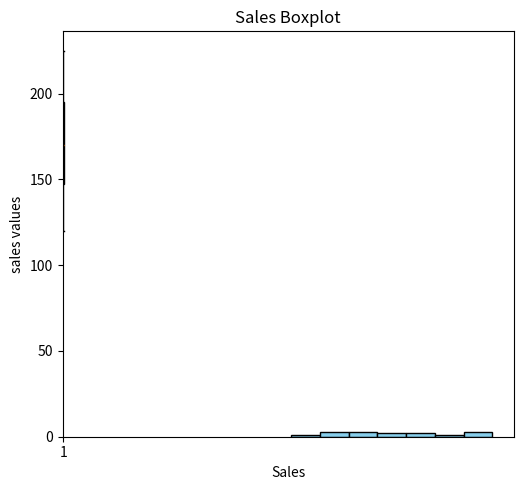

Reproduce this figure in Python.
import numpy as np
import matplotlib.pyplot as plt
from statistics import mean,median ,mode,stdev

# Step 1 : Create a simple dataset
sales = [ 120, 135, 150, 145, 160, 155, 140, 170, 175, 180, 190, 200, 210, 220, 225]

# Step 2 : Compute Basic Statistics
mean_sales = mean(sales)
median_sales = median(sales)
mode_sales = mode(sales)
std_sales = stdev(sales)

# Step 3 : Display Result
print("Sales Data :" ,sales)
print("\n----Statistical Summary---")
print(f"Mean:{mean_sales:.2f}")
print(f"Median : {median_sales}")
print(f"Mode : {mode_sales}")
print(f"Standard Deviation : {std_sales:.2f}")

# Step 4 : Visualization 
plt.figure(figsize = (10,5))
# Hitogram
plt.subplot(1, 2, 2)
plt.hist(sales, bins =7, color='skyblue', edgecolor='black')
plt.title("Sales Distribution Histogram")
plt.xlabel("Sales")
plt.ylabel("Frequency")
# BoxPlot
plt.subplot(1, 2, 2)
plt.boxplot(sales, patch_artist = True,boxprops = dict(facecolor ='lightgreen'))
plt.title("Sales Boxplot")
plt.ylabel("sales values")

plt.tight_layout()
plt.show()
